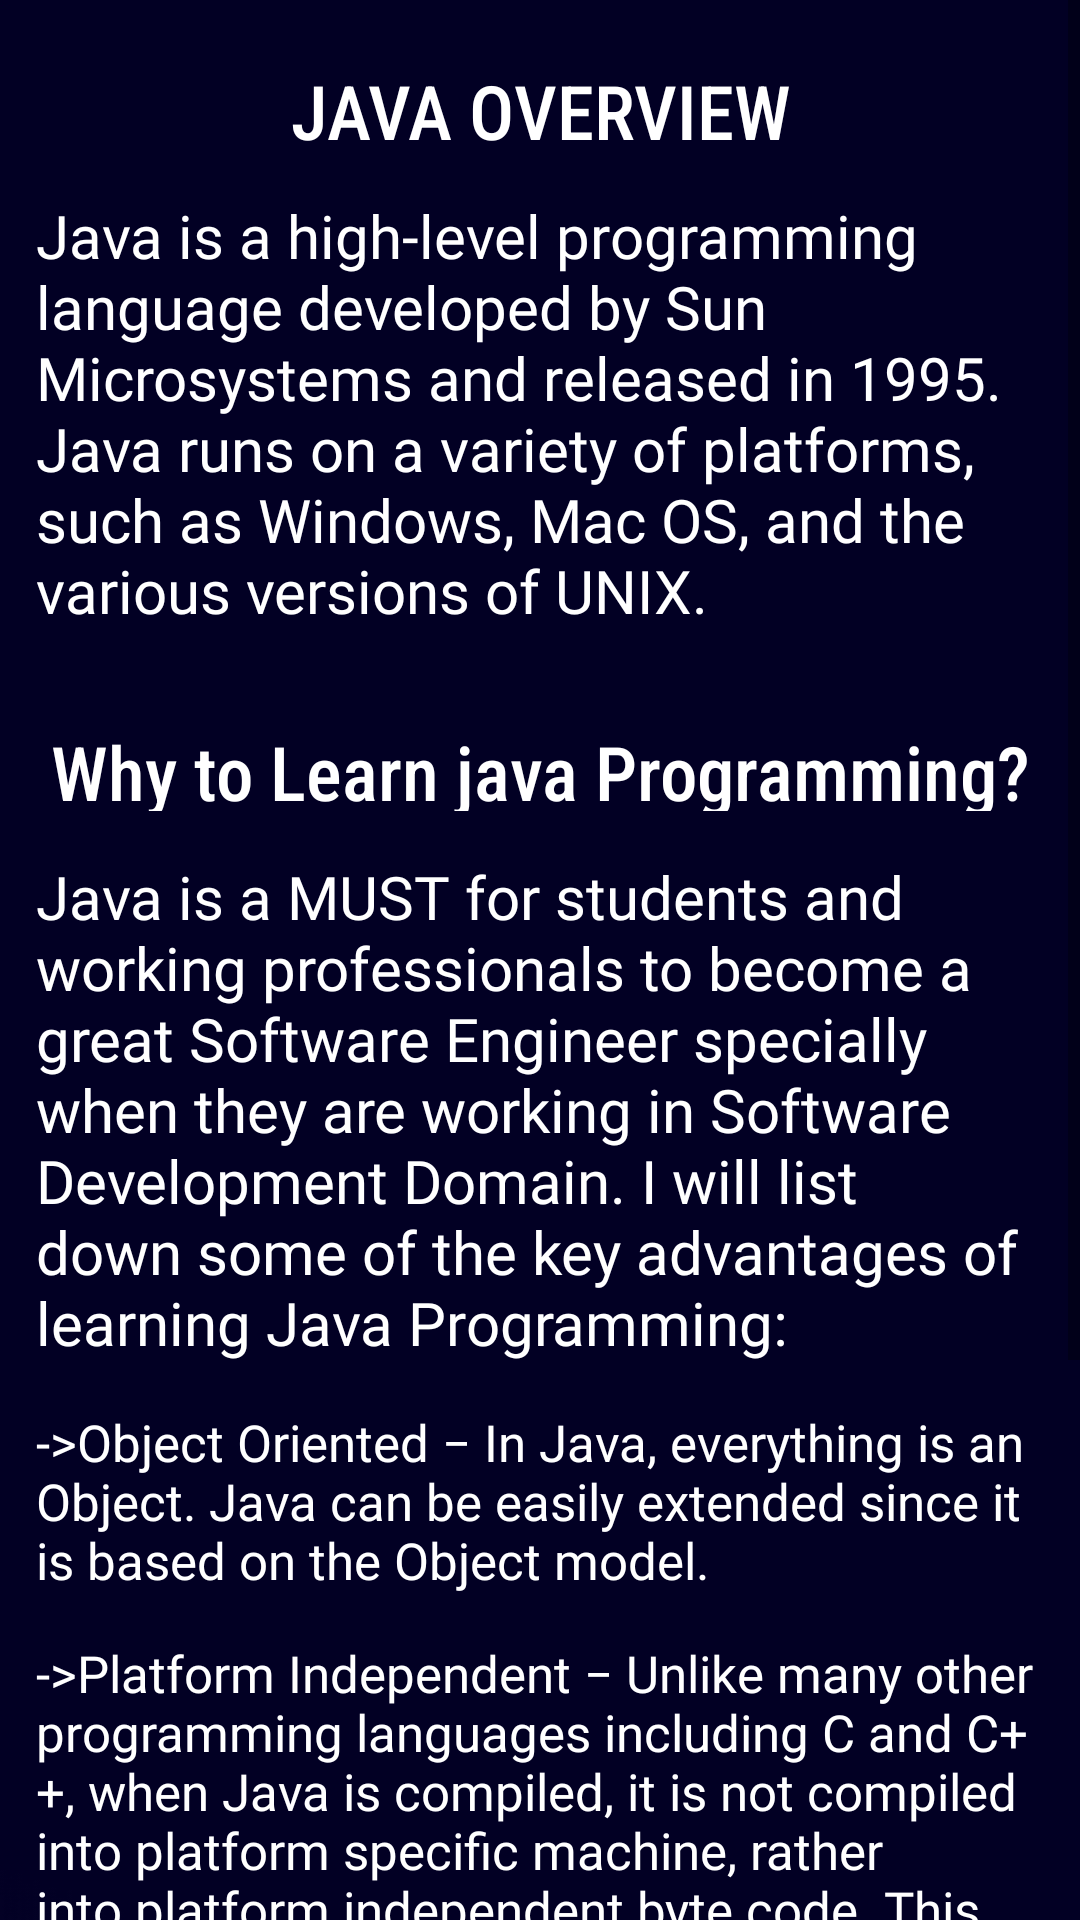

Layout XML and referenced resources for this Android screen:
<!-- AndroidManifest.xml: application theme Theme.StudyCore -->
<!-- res/layout/activity_overview_java.xml -->
<?xml version="1.0" encoding="utf-8"?>
<ScrollView xmlns:android="http://schemas.android.com/apk/res/android"
    xmlns:app="http://schemas.android.com/apk/res-auto"
    xmlns:tools="http://schemas.android.com/tools"
    android:layout_width="match_parent"
    android:layout_height="match_parent"
    tools:context=".OverviewJava"
    android:background="@drawable/overviewbackground">

    <LinearLayout
        android:layout_width="match_parent"
        android:layout_height="match_parent"
        android:orientation="vertical">


        <TextView
            android:layout_width="match_parent"
            android:layout_height="50dp"
            android:text="JAVA OVERVIEW"
            android:textAlignment="center"
            android:paddingTop="20dp"
            android:textSize="25dp"
            android:textColor="@color/white"
            android:fontFamily="sans-serif-condensed-medium"
            />

        <TextView
            android:layout_width="match_parent"
            android:layout_height="match_parent"
            android:layout_marginLeft="12dp"
            android:layout_marginRight="10dp"
            android:fontFamily="@font/didact_gothic"
            android:paddingTop="15dp"
            android:text="@string/java_overview"
            android:textSize="20dp"
            android:textColor="@color/white" />

        <TextView
            android:layout_marginTop="10dp"
            android:layout_width="match_parent"
            android:layout_height="50dp"
            android:text="Why to Learn java Programming?"
            android:textAlignment="center"
            android:paddingTop="20dp"
            android:textSize="25dp"
            android:textColor="@color/white"
            android:fontFamily="sans-serif-condensed-medium"
            />
        <TextView
            android:layout_width="match_parent"
            android:layout_height="match_parent"
            android:layout_marginLeft="12dp"
            android:layout_marginRight="10dp"
            android:fontFamily="@font/didact_gothic"
            android:paddingTop="15dp"
            android:text="@string/whytolearnjava"
            android:textSize="20dp"
            android:textColor="@color/white" />

        <TextView
            android:layout_width="match_parent"
            android:layout_height="match_parent"
            android:layout_marginLeft="12dp"
            android:layout_marginRight="10dp"
            android:fontFamily="@font/didact_gothic"
            android:paddingTop="15dp"
            android:text="@string/whytolearnjava1"
            android:textSize="17dp"
            android:textColor="@color/white" />
        <TextView
            android:layout_width="match_parent"
            android:layout_height="match_parent"
            android:layout_marginLeft="12dp"
            android:layout_marginRight="10dp"
            android:fontFamily="@font/didact_gothic"
            android:paddingTop="15dp"
            android:text="@string/whytolearnjava2"
            android:textSize="17dp"
            android:textColor="@color/white" />

        <TextView
            android:layout_width="match_parent"
            android:layout_height="match_parent"
            android:layout_marginLeft="12dp"
            android:layout_marginRight="10dp"
            android:fontFamily="@font/didact_gothic"
            android:paddingTop="15dp"
            android:text="@string/whytolearnjava3"
            android:textSize="17dp"
            android:textColor="@color/white" />

        <TextView
            android:layout_marginTop="10dp"
            android:layout_width="match_parent"
            android:layout_height="50dp"
            android:text="To know more, you can also refer To:"
            android:textAlignment="center"
            android:paddingTop="20dp"
            android:textSize="18dp"
            android:textColor="@color/white"
            android:fontFamily="sans-serif-condensed-medium"
            />

        <TextView
            android:id="@+id/overviewlink"
            android:layout_marginTop="10dp"
            android:layout_width="match_parent"
            android:layout_height="50dp"
            android:text="@string/hyperlink"
            android:textAlignment="center"
            android:paddingTop="20dp"
            android:textSize="18dp"
            android:textColor="@color/white"
            android:fontFamily="sans-serif-condensed-medium"
            />




    </LinearLayout>

</ScrollView>
<!-- resources referenced by this layout -->
<resources>
  <!-- drawable overviewbackground: png bitmap (drawable, 3685 bytes) -->
  <string name="hyperlink"><a href="https://youtu.be/J1TPKWIPFaE">Click here to open the link on youtube</a></string>
  <string name="java_overview">Java is a high-level programming language developed by Sun Microsystems and released in 1995. Java runs on a variety of platforms, such as Windows, Mac OS, and the various versions of UNIX.</string>
  <string name="whytolearnjava">Java is a MUST for students and working professionals to become a great Software Engineer specially when they are working in Software Development Domain. I will list down some of the key advantages of learning Java Programming:</string>
  <string name="whytolearnjava1">-&gt;Object Oriented − In Java, everything is an Object. Java can be easily extended since it is based on the Object model.</string>
  <string name="whytolearnjava2">-&gt;Platform Independent − Unlike many other programming languages including C and C++, when Java is compiled, it is not compiled into platform specific machine, rather into platform independent byte code. This byte code is distributed over the web and interpreted by the Virtual Machine (JVM) on whichever platform it is being run on.</string>
  <string name="whytolearnjava3">-&gt;Simple − Java is designed to be easy to learn. If you understand the basic concept of OOP Java, it would be easy to master.</string>
  <style name="Theme.StudyCore" parent="Theme.MaterialComponents.Light.NoActionBar">
          
          <item name="colorPrimary">@color/purple_500</item>
          <item name="colorPrimaryVariant">@color/purple_700</item>
          <item name="colorOnPrimary">@color/white</item>
          
          <item name="colorSecondary">@color/teal_200</item>
          <item name="colorSecondaryVariant">@color/teal_700</item>
          <item name="colorOnSecondary">@color/black</item>
          
          <item name="android:statusBarColor" tools:targetApi="l">?attr/colorPrimaryVariant</item>
          
      </style>
  <!-- not gathered from this repository: default colours our renderer supplied (Android Studio template values) -->
  <color name="purple_500">#FF6200EE</color>
  <color name="purple_700">#FF3700B3</color>
  <color name="teal_200">#FF03DAC5</color>
  <color name="teal_700">#FF018786</color>
  <color name="black">#FF000000</color>
  <color name="white">#FFFFFFFF</color>
</resources>
